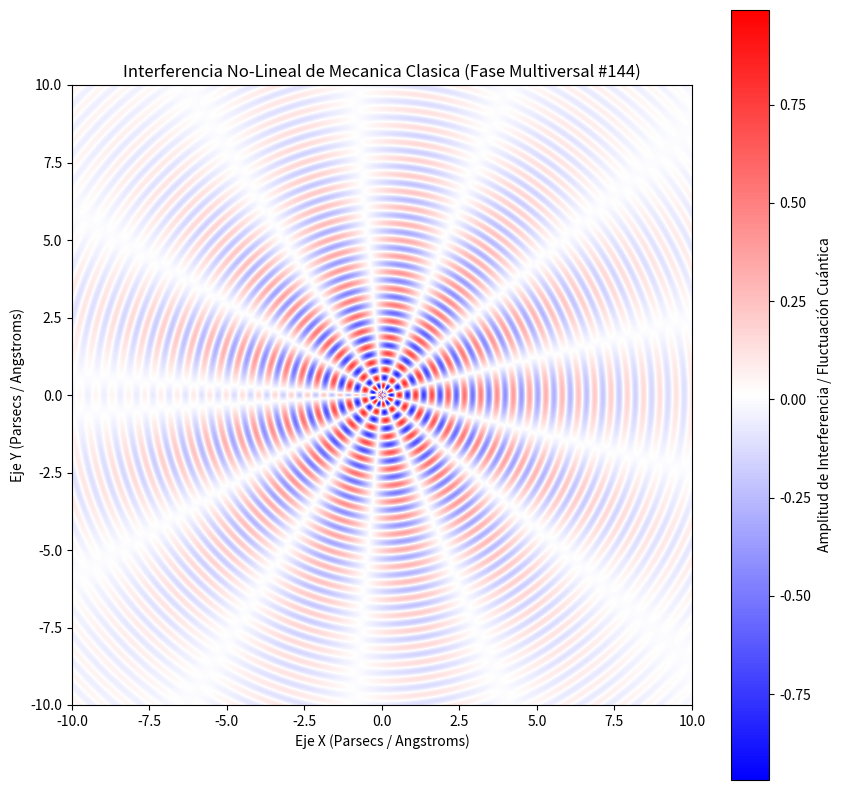

This chart was generated by the following Python code:
%matplotlib inline
# Simulación Multiversal: Mecanica Clasica - Variante 144
import numpy as np
import matplotlib.pyplot as plt

# Parámetros Físicos No-Lineales
omega_1 = 11.949
omega_2 = 6.626
lambda_decay = 0.22
phase_shift = 1.111

x = np.linspace(-10, 10, 800)
y = np.linspace(-10, 10, 800)
X, Y = np.meshgrid(x, y)

# Dinámica de Fluidos / Campos Tensor-Escalares (Fase Multiversal)
R = np.sqrt(X**2 + Y**2) + 1e-5
Z = (np.sin(omega_1 * R + phase_shift) * np.cos(omega_2 * np.arctan2(Y, X))) * np.exp(-lambda_decay * R)

plt.figure(figsize=(10, 10))
plt.imshow(Z, cmap='bwr', extent=[-10, 10, -10, 10], origin='lower')
plt.colorbar(label='Amplitud de Interferencia / Fluctuación Cuántica')
plt.title(r'Interferencia No-Lineal de Mecanica Clasica (Fase Multiversal #144)')
plt.xlabel('Eje X (Parsecs / Angstroms)')
plt.ylabel('Eje Y (Parsecs / Angstroms)')
plt.show()
